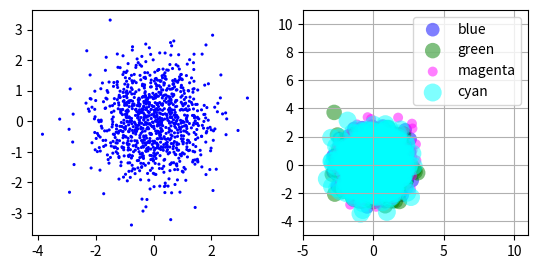

Source code (Python):
import matplotlib.pyplot as plt
import numpy as np

fig = plt.figure()
ax1 = fig.add_subplot(121)

## the data
N=1000
x = np.random.randn(N)
y = np.random.randn(N)

## left panel
ax1.scatter(x,y,color='blue',s=5,edgecolor='none')
ax1.set_aspect(1./ax1.get_data_ratio()) # make axes square


## right panel
ax2 = fig.add_subplot(122)
props = dict(alpha=0.5, edgecolors='none' )

handles = []
colors = ['blue', 'green', 'magenta', 'cyan']
for color in colors:
    x = np.random.randn(N)
    y = np.random.randn(N)
    s = np.random.randint(50,200)
    handles.append(ax2.scatter(x, y, c=color, s=s, **props))

ax2.set_ylim([-5,11])
ax2.set_xlim([-5,11])

ax2.legend(handles, colors)
ax2.grid(True)
ax2.set_aspect(1./ax2.get_data_ratio())
plt.show()